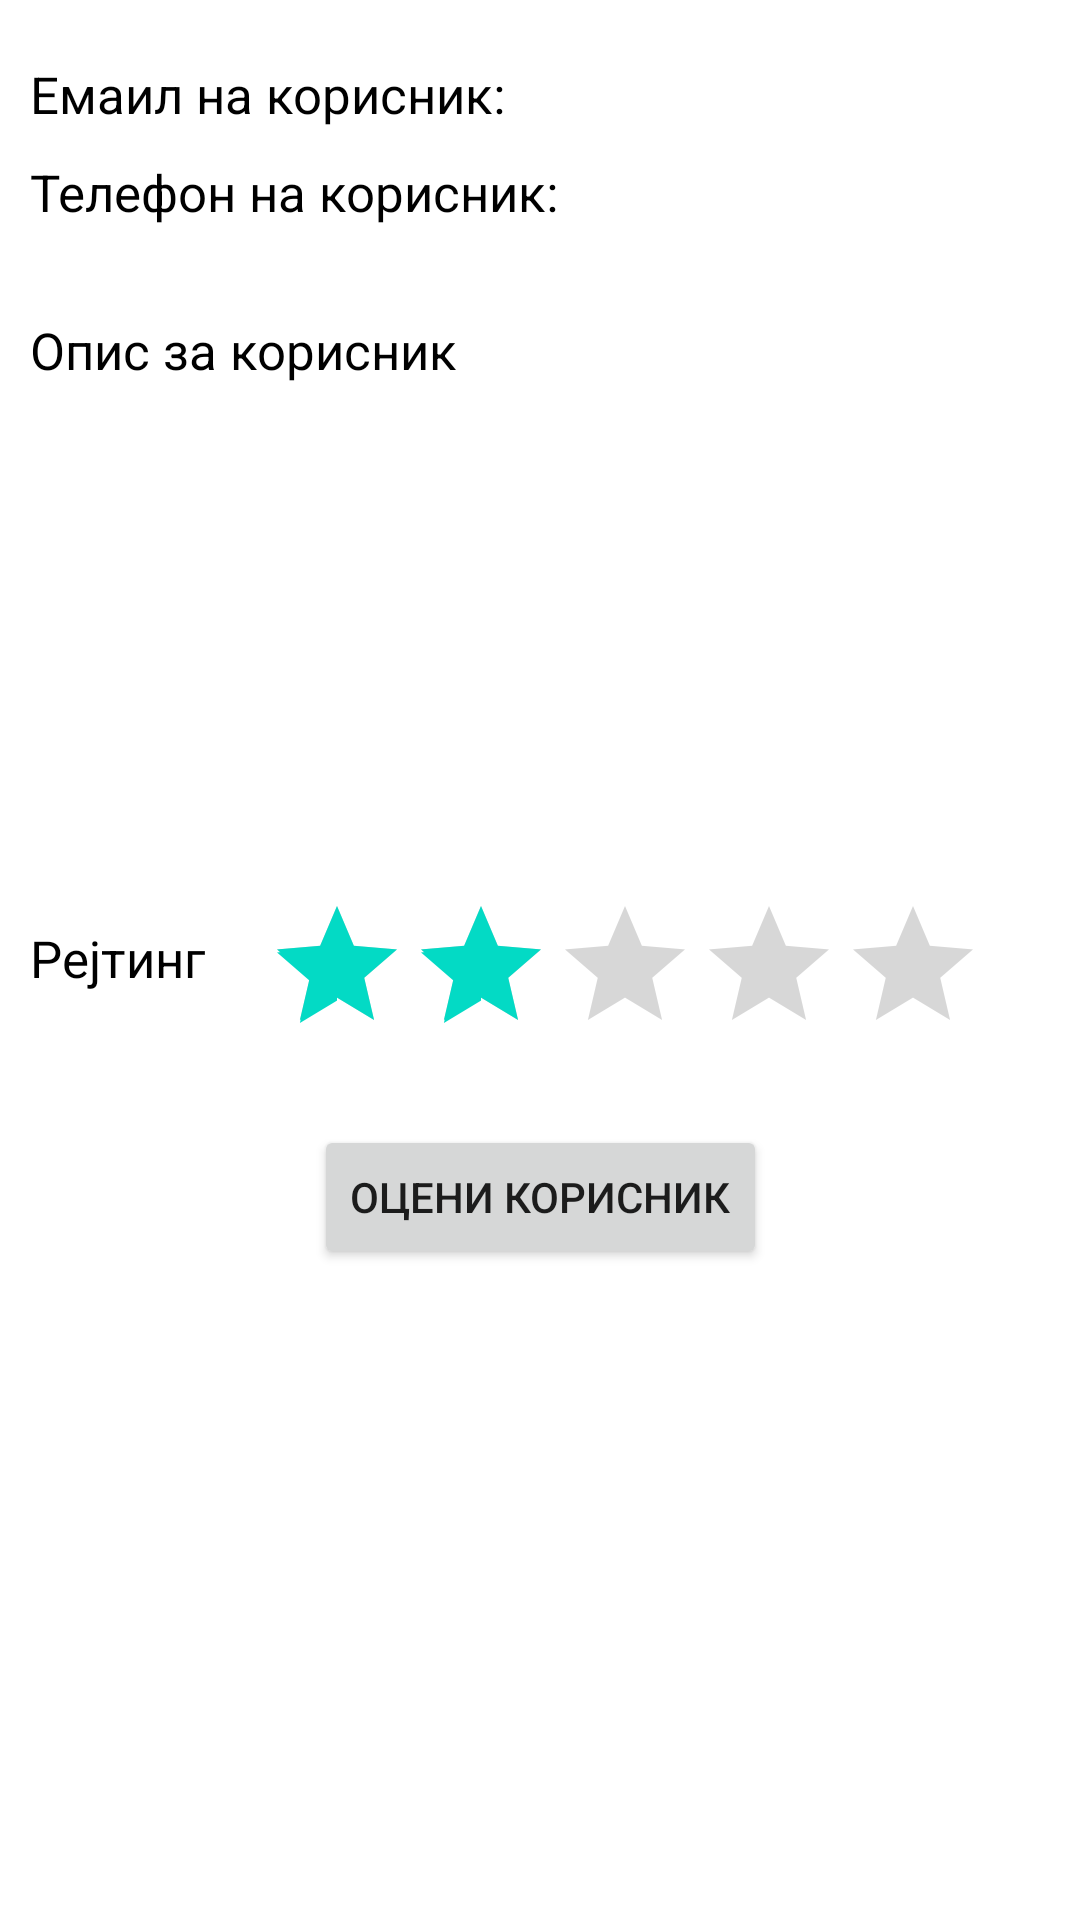

The Android layout XML behind this screen, and the referenced resources:
<!-- AndroidManifest.xml: application theme Theme.ZivototEKrug -->
<!-- res/layout/activity_opis_za_korisnik.xml -->
<?xml version="1.0" encoding="utf-8"?>
<androidx.constraintlayout.widget.ConstraintLayout xmlns:android="http://schemas.android.com/apk/res/android"
    xmlns:app="http://schemas.android.com/apk/res-auto"
    xmlns:tools="http://schemas.android.com/tools"
    android:layout_width="match_parent"
    android:layout_height="match_parent"
    tools:context=".OpisZaKorisnikActivity">

    <RelativeLayout
        android:id="@+id/emailKorisnikDetali"
        android:layout_width="match_parent"
        android:layout_height="wrap_content"
        app:layout_constraintTop_toTopOf="parent"
        android:layout_marginTop="20dp"
        android:orientation="horizontal">
        <TextView
            android:id="@+id/emailKorisnikLevo"
            android:layout_width="wrap_content"
            android:layout_height="wrap_content"
            android:textSize="17dp"
            android:text="Емаил на корисник:"
            android:layout_alignParentLeft="true"
            android:textColor="@color/black"
            android:layout_marginLeft="10dp"/>
        <TextView
            android:id="@+id/emailKorisnikDesno"
            android:layout_width="wrap_content"
            android:layout_height="wrap_content"
            android:textSize="17dp"
            android:textColor="@color/black"
            android:layout_toRightOf="@+id/emailKorisnikLevo"
            android:layout_marginLeft="10dp"/>
    </RelativeLayout>
    <RelativeLayout
        android:id="@+id/telefonKorisnikDetali"
        android:layout_width="match_parent"
        android:layout_height="wrap_content"
        app:layout_constraintTop_toBottomOf="@+id/emailKorisnikDetali"
        android:layout_marginTop="10dp">
        <TextView
            android:id="@+id/telefonKorisnikLevo"
            android:layout_width="wrap_content"
            android:layout_height="wrap_content"
            android:textSize="17dp"
            android:text="Телефон на корисник:"
            android:layout_alignParentLeft="true"
            android:textColor="@color/black"
            android:layout_marginLeft="10dp"/>
        <TextView
            android:id="@+id/telefonKorisnikDesno"
            android:layout_width="wrap_content"
            android:layout_height="wrap_content"
            android:textSize="17dp"
            android:textColor="@color/black"
            android:layout_toRightOf="@+id/telefonKorisnikLevo"
            android:layout_marginLeft="10dp"/>
    </RelativeLayout>
    <TextView
        android:id="@+id/opisZaKorisnik"
        android:layout_width="wrap_content"
        android:layout_height="wrap_content"
        app:layout_constraintTop_toBottomOf="@+id/telefonKorisnikDetali"
        android:text="Опис за корисник"
        android:textColor="@color/black"
        android:textSize="17dp"
        android:layout_marginTop="30dp"
        android:layout_marginLeft="10dp"
        app:layout_constraintLeft_toLeftOf="parent"/>
    <EditText
        android:id="@+id/opisZaKorisnikText"
        android:layout_width="match_parent"
        android:layout_height="150dp"
        app:layout_constraintTop_toBottomOf="@+id/opisZaKorisnik"
        app:layout_constraintLeft_toLeftOf="parent"
        app:layout_constraintRight_toRightOf="parent"
        android:layout_margin="10dp"
        android:background="@drawable/input_rounded"/>
    <TextView
        android:id="@+id/rejtingZaKorisnik"
        android:layout_width="wrap_content"
        android:layout_height="wrap_content"
        app:layout_constraintTop_toBottomOf="@+id/opisZaKorisnikText"
        android:text="Рејтинг"
        android:textColor="@color/black"
        android:textSize="17dp"
        android:layout_marginTop="20dp"
        android:layout_marginLeft="10dp"
        app:layout_constraintLeft_toLeftOf="parent"/>
    <LinearLayout
        android:id="@+id/linearKorisnik"
        android:layout_width="wrap_content"
        android:layout_height="wrap_content"
        app:layout_constraintTop_toBottomOf="@+id/opisZaKorisnikText"
        app:layout_constraintLeft_toRightOf="@+id/rejtingZaKorisnik"
        android:layout_marginLeft="20dp"
        android:layout_marginTop="10dp">
        <RatingBar
            android:id="@+id/rejtingZaKorisnikText"
            android:layout_width="match_parent"
            android:layout_height="wrap_content"
            android:numStars="5"
            android:rating="2"
            android:stepSize="1"/>
    </LinearLayout>
    <Button
        android:id="@+id/ocenkaZaKorisnik"
        android:layout_width="wrap_content"
        android:layout_height="wrap_content"
        app:layout_constraintTop_toBottomOf="@+id/linearKorisnik"
        android:text="Оцени корисник"
        android:layout_margin="20dp"
        app:layout_constraintLeft_toLeftOf="parent"
        app:layout_constraintRight_toRightOf="parent"/>
</androidx.constraintlayout.widget.ConstraintLayout>
<!-- resources referenced by this layout -->
<resources>
  <color name="black">#000000</color>
  <style name="Theme.ZivototEKrug" parent="Theme.MaterialComponents.DayNight.DarkActionBar">
          
          <item name="colorPrimary">@color/plava</item>
          <item name="colorPrimaryVariant">@color/plava</item>
          <item name="colorOnPrimary">@color/white</item>
          
          <item name="colorSecondary">@color/teal_200</item>
          <item name="colorSecondaryVariant">@color/teal_700</item>
          <item name="colorOnSecondary">@color/black</item>
          
          <item name="android:statusBarColor" tools:targetApi="l">?attr/colorPrimaryVariant</item>
          
      </style>
  <color name="plava">#3EB3E1</color>
  <color name="white">#FFFFFFFF</color>
  <color name="teal_200">#FF03DAC5</color>
  <color name="teal_700">#FF018786</color>
</resources>
